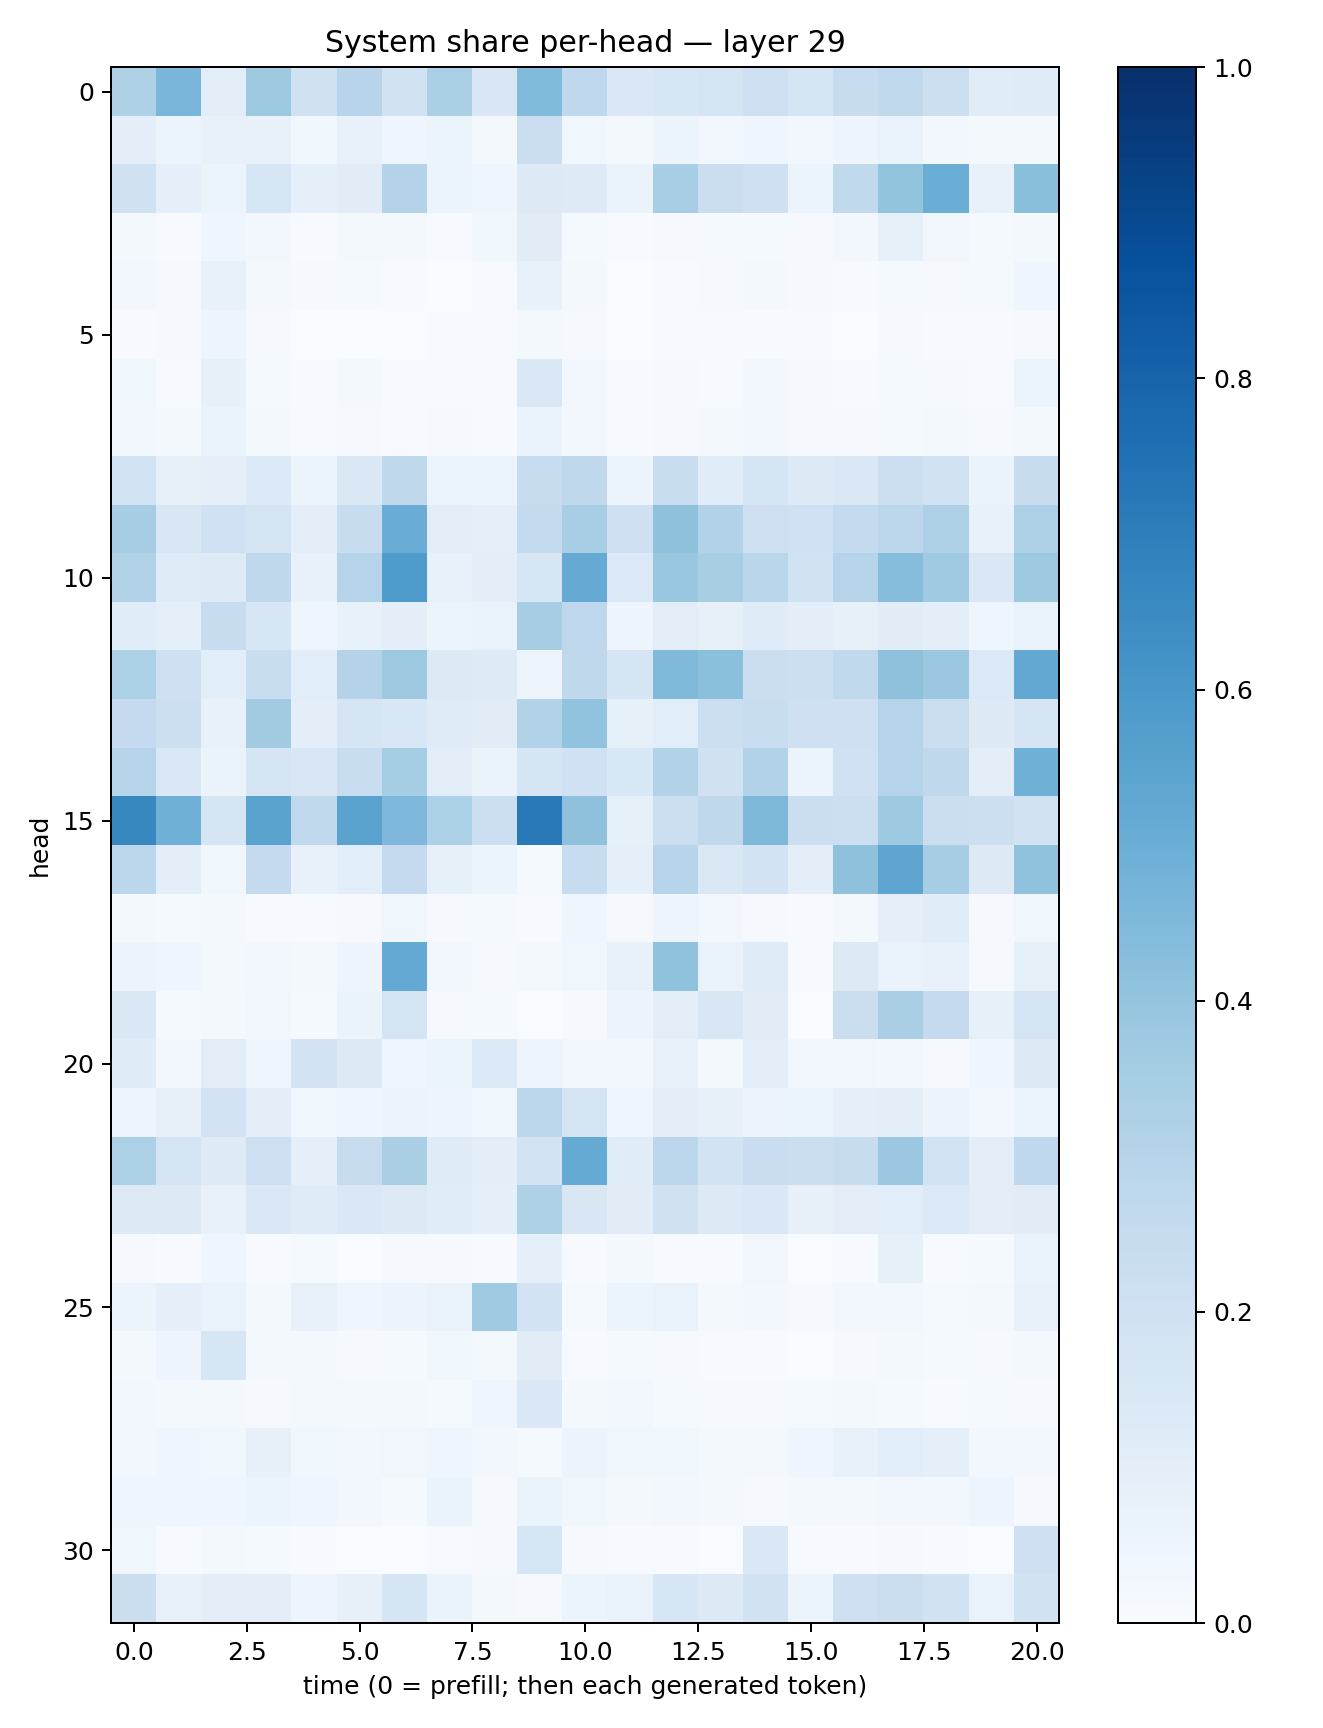

The table this chart was drawn from, first rows:
0.32175916, 0.46234226, 0.10520542, 0.3775489, 0.19871648, 0.2938242, 0.19058706, 0.33275002, 0.14962487, 0.4440342, 0.26844296, 0.14505558, 0.1583617, 0.17884564, 0.21364486, 0.16450869, 0.23596467, 0.26532805, 0.21697761, 0.11397333, 0.11796495
0.09928, 0.05265, 0.07126, 0.07483, 0.036, 0.07793, 0.04508, 0.05879, 0.02136, 0.2204, 0.03561, 0.02275, 0.05274, 0.03369, 0.04176, 0.02464, 0.04929, 0.06862, 0.02674, 0.02343, 0.02275
0.1963, 0.09072, 0.06075, 0.1566, 0.09243, 0.111, 0.3054, 0.05275, 0.03991, 0.1253, 0.1239, 0.06351, 0.3443, 0.2235, 0.2091, 0.05386, 0.2633, 0.4004, 0.5015, 0.07395, 0.4251
0.02123, 0.004609, 0.04159, 0.02495, 0.005692, 0.01802, 0.02263, 0.005763, 0.03531, 0.1103, 0.01365, 0.005931, 0.01099, 0.0132, 0.01481, 0.007931, 0.02854, 0.08282, 0.03414, 0.01478, 0.01852
0.029, 0.009346, 0.07575, 0.01876, 0.01012, 0.01236, 0.007181, 0.003857, 0.00659, 0.0741, 0.02002, 0.003461, 0.007274, 0.00983, 0.02225, 0.008208, 0.007244, 0.01421, 0.00973, 0.01411, 0.04007
0.007541, 0.009754, 0.04939, 0.008281, 0.002284, 0.002294, 0.001537, 0.007445, 0.003979, 0.02101, 0.009552, 0.00286, 0.006152, 0.004187, 0.006688, 0.004263, 0.002033, 0.008039, 0.005544, 0.004757, 0.009774
0.03648, 0.005012, 0.08081, 0.0145, 0.00582, 0.01755, 0.006177, 0.004632, 0.004028, 0.1427, 0.0286, 0.004759, 0.008874, 0.004696, 0.02791, 0.01159, 0.005131, 0.01288, 0.009018, 0.004587, 0.05214
0.02382, 0.01785, 0.06521, 0.02033, 0.007745, 0.008024, 0.007352, 0.008987, 0.006429, 0.06733, 0.02497, 0.005252, 0.01167, 0.01841, 0.02428, 0.01058, 0.009026, 0.01559, 0.01572, 0.01004, 0.02337
0.1844, 0.08412, 0.09155, 0.1365, 0.0602, 0.144, 0.2702, 0.05467, 0.0592, 0.2391, 0.2716, 0.06064, 0.2313, 0.1167, 0.1707, 0.1251, 0.1415, 0.2172, 0.1921, 0.06516, 0.2404
0.3509, 0.1515, 0.2019, 0.1748, 0.09803, 0.2409, 0.5049, 0.1033, 0.09259, 0.2564, 0.3465, 0.2044, 0.412, 0.3164, 0.2141, 0.1997, 0.2578, 0.2807, 0.3272, 0.0773, 0.3264
0.3161, 0.1207, 0.1218, 0.2728, 0.07409, 0.3034, 0.5837, 0.07505, 0.1018, 0.1576, 0.5146, 0.1375, 0.3859, 0.3437, 0.2877, 0.1935, 0.3013, 0.4329, 0.3677, 0.1431, 0.3751
0.1167, 0.08721, 0.2356, 0.1565, 0.04169, 0.07557, 0.09949, 0.0537, 0.06657, 0.3509, 0.2745, 0.04987, 0.1037, 0.08226, 0.1192, 0.09947, 0.08072, 0.113, 0.09795, 0.04501, 0.06719
0.329, 0.2044, 0.1072, 0.2312, 0.107, 0.3077, 0.3757, 0.1321, 0.1225, 0.04726, 0.2712, 0.1643, 0.4488, 0.4207, 0.2243, 0.2156, 0.2639, 0.4123, 0.3798, 0.1369, 0.5245
0.2529, 0.2166, 0.07463, 0.3619, 0.0949, 0.1653, 0.1552, 0.1203, 0.111, 0.3164, 0.4061, 0.08301, 0.1077, 0.2159, 0.2334, 0.2097, 0.207, 0.3009, 0.2198, 0.1279, 0.1716
0.3026, 0.144, 0.06587, 0.1677, 0.1502, 0.2319, 0.3553, 0.104, 0.06326, 0.1676, 0.2009, 0.1547, 0.3159, 0.1957, 0.3131, 0.05972, 0.2018, 0.3034, 0.2719, 0.09543, 0.4908
0.663, 0.4919, 0.1703, 0.5501, 0.2637, 0.5505, 0.4498, 0.3302, 0.2163, 0.7151, 0.4122, 0.08394, 0.2172, 0.2702, 0.4544, 0.2211, 0.2187, 0.3748, 0.2193, 0.2176, 0.1942
0.2802, 0.098, 0.03707, 0.2502, 0.07696, 0.1089, 0.2519, 0.08443, 0.05906, 0.01215, 0.2412, 0.09029, 0.2933, 0.1407, 0.182, 0.09662, 0.411, 0.537, 0.3513, 0.1256, 0.4095
0.02308, 0.01374, 0.02059, 0.007775, 0.005911, 0.01005, 0.03667, 0.01142, 0.0145, 0.005314, 0.03936, 0.01034, 0.04875, 0.02866, 0.01065, 0.007027, 0.02144, 0.09188, 0.1161, 0.007845, 0.03559
0.0548, 0.04384, 0.01732, 0.03014, 0.01686, 0.04879, 0.5196, 0.0305, 0.01137, 0.02097, 0.03821, 0.07055, 0.4094, 0.06754, 0.1193, 0.006656, 0.129, 0.06906, 0.07306, 0.01014, 0.08583
0.1457, 0.01468, 0.02027, 0.03451, 0.01396, 0.06251, 0.1773, 0.01002, 0.01539, 0.003688, 0.009262, 0.05618, 0.09934, 0.1497, 0.1101, 0.003373, 0.2218, 0.3369, 0.2501, 0.08526, 0.1796
0.1177, 0.02467, 0.105, 0.04192, 0.1823, 0.129, 0.04621, 0.05263, 0.1375, 0.04766, 0.02956, 0.03099, 0.07784, 0.01765, 0.1, 0.02896, 0.03459, 0.02535, 0.0116, 0.04618, 0.1279
0.04817, 0.07859, 0.1821, 0.09524, 0.0354, 0.04496, 0.05546, 0.04823, 0.03882, 0.2795, 0.1766, 0.04432, 0.09933, 0.08109, 0.05505, 0.051, 0.088, 0.09707, 0.05519, 0.02737, 0.06227
0.3289, 0.1779, 0.1243, 0.2143, 0.08909, 0.2426, 0.3382, 0.1201, 0.09757, 0.1865, 0.5162, 0.1169, 0.2809, 0.1853, 0.2274, 0.2252, 0.2385, 0.3815, 0.1847, 0.1043, 0.2675
0.1275, 0.1274, 0.07121, 0.1436, 0.1191, 0.1463, 0.1319, 0.1151, 0.09298, 0.3211, 0.1505, 0.1099, 0.1967, 0.1321, 0.1442, 0.08, 0.105, 0.1061, 0.1383, 0.1033, 0.1113
0.01144, 0.004344, 0.04614, 0.004364, 0.01257, 0.0032, 0.01111, 0.009193, 0.007541, 0.09249, 0.004267, 0.01623, 0.006122, 0.00667, 0.03315, 0.003169, 0.004756, 0.08355, 0.004461, 0.01181, 0.06974
0.06063, 0.0902, 0.06845, 0.01735, 0.07786, 0.0443, 0.05711, 0.06917, 0.3676, 0.1815, 0.01436, 0.05876, 0.06785, 0.02155, 0.02615, 0.01167, 0.02575, 0.02865, 0.01467, 0.01969, 0.07696
0.02307, 0.04993, 0.157, 0.01869, 0.0209, 0.008319, 0.01226, 0.03529, 0.02152, 0.1111, 0.007417, 0.01173, 0.01087, 0.00658, 0.006452, 0.002498, 0.009584, 0.0209, 0.01215, 0.008025, 0.01811
0.02683, 0.0217, 0.02007, 0.01054, 0.02006, 0.01578, 0.01849, 0.01485, 0.04286, 0.1478, 0.02225, 0.02569, 0.01379, 0.009297, 0.01144, 0.01554, 0.01634, 0.015, 0.005534, 0.01455, 0.01163
0.03115, 0.03963, 0.03798, 0.07944, 0.03554, 0.02637, 0.03233, 0.04568, 0.03111, 0.01514, 0.05535, 0.03785, 0.03893, 0.02135, 0.02242, 0.04382, 0.07186, 0.1085, 0.09033, 0.02877, 0.02874
0.04454, 0.04516, 0.04681, 0.05086, 0.04113, 0.02985, 0.01517, 0.06592, 0.01118, 0.06404, 0.03629, 0.01873, 0.02535, 0.02117, 0.008027, 0.01815, 0.01609, 0.02781, 0.02373, 0.04697, 0.009843
0.03573, 0.007042, 0.0178, 0.0135, 0.004025, 0.002074, 0.001847, 0.00442, 0.008227, 0.1606, 0.009602, 0.006133, 0.007797, 0.002021, 0.1457, 0.00539, 0.004754, 0.008504, 0.004491, 0.001921, 0.2078
0.2262, 0.07122, 0.09896, 0.09415, 0.0493, 0.08045, 0.1645, 0.06527, 0.01768, 0.008216, 0.05237, 0.06962, 0.1613, 0.1312, 0.1882, 0.06213, 0.2084, 0.2194, 0.1934, 0.06978, 0.1889
